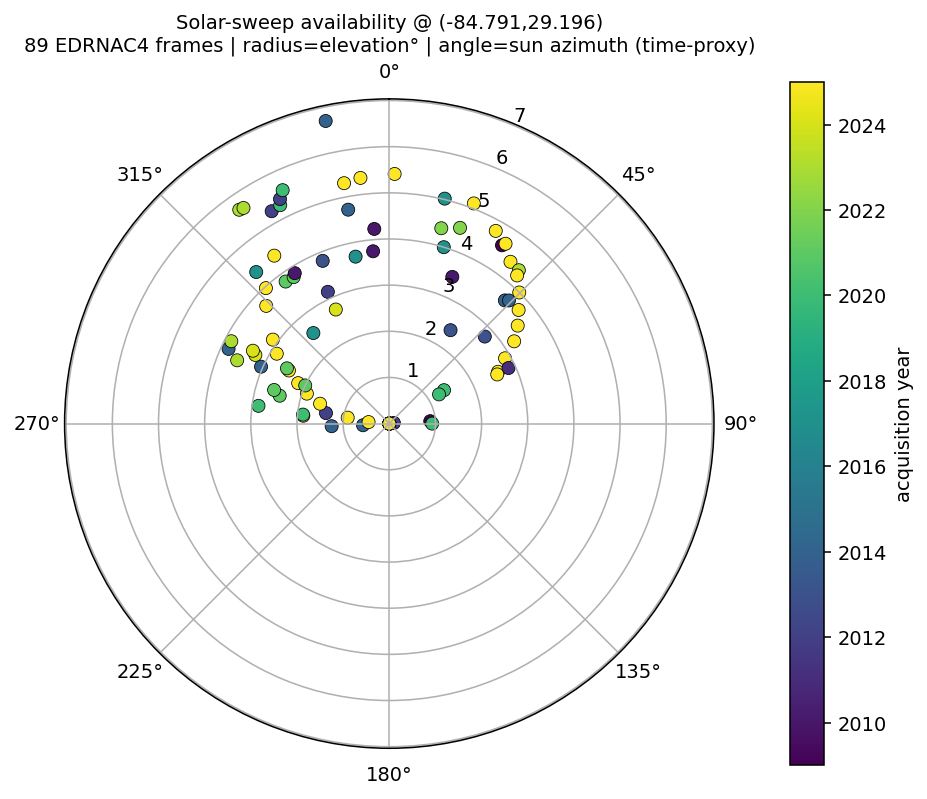

Values plotted in this chart, from the file beside it:
product, utc, incidence_deg, sun_elev_deg, emission_deg, phase_deg, sun_az_deg, az_source, center_lat, center_lon, download_url, covers_site, margin_m
nac.m1496378219le, 2025-03-12T00:22:32+00:00, 84.59, 5.41, 18.21, 66.52, 1.222, model, -84.75, 30.48, https://pds.lroc.im-ldi.com/data/LRO-L-L…, yes, 877
nac.m1259004576le, 2017-09-02T15:15:09+00:00, 84.98, 5.02, 1.7, 86.25, 13.84, model, -84.39, 25.75, https://pds.lroc.im-ldi.com/data/LRO-L-L…, yes, 672
nac.m1409532146le, 2022-06-10T20:27:59+00:00, 85.62, 4.38, 1.71, 87.3, 14.91, model, -84.69, 26.64, https://pds.lroc.im-ldi.com/data/LRO-L-L…, yes, 1232
nac.m1266635336le, 2017-11-29T22:54:29+00:00, 86.0, 4.0, 1.7, 87.1, 17.17, model, -84.46, 33.51, https://pds.lroc.im-ldi.com/data/LRO-L-L…, yes, 901
nac.m1409497010re, 2022-06-10T10:42:23+00:00, 85.49, 4.51, 1.16, 84.34, 19.87, model, -84.07, 19.53, https://pds.lroc.im-ldi.com/data/LRO-L-L…, yes, 908
nac.m1496237988le, 2025-03-10T09:25:21+00:00, 84.89, 5.11, 23.06, 62.1, 21.01, model, -84.78, 30.03, https://pds.lroc.im-ldi.com/data/LRO-L-L…, yes, 1032
nac.m126756593re, 2010-04-24T13:55:27+00:00, 86.54, 3.46, 1.14, 85.97, 23.25, model, -84.66, 29.3, https://pds.lroc.im-ldi.com/data/LRO-L-L…, yes, 640
nac.m1496181900le, 2025-03-09T17:50:33+00:00, 85.23, 4.77, 29.64, 56.0, 28.92, model, -84.81, 29.26, https://pds.lroc.im-ldi.com/data/LRO-L-L…, yes, 2371
nac.m111383847le, 2009-10-28T15:43:00+00:00, 85.43, 4.57, 1.71, 86.17, 32.3, model, -86.48, 27.14, https://pds.lroc.im-ldi.com/data/LRO-L-L…, yes, 687
nac.m1496153858le, 2025-03-09T10:03:11+00:00, 85.36, 4.64, 32.29, 53.57, 32.88, model, -84.73, 28.71, https://pds.lroc.im-ldi.com/data/LRO-L-L…, yes, 2613
nac.m1118537592re, 2013-03-21T20:38:45+00:00, 87.58, 2.42, 1.16, 87.09, 33.26, model, -85.46, 25.11, https://pds.lroc.im-ldi.com/data/LRO-L-L…, yes, 747
nac.m1496125807le, 2025-03-09T02:15:41+00:00, 85.62, 4.38, 36.25, 50.0, 36.84, model, -84.84, 29.21, https://pds.lroc.im-ldi.com/data/LRO-L-L…, yes, 2392
nac.m1434867405le, 2023-03-31T02:02:18+00:00, 85.65, 4.35, 68.35, 58.19, 40.19, model, -85.01, 26.45, https://pds.lroc.im-ldi.com/data/LRO-L-L…, yes, 8507
nac.m1496097780le, 2025-03-08T18:28:32+00:00, 85.76, 4.24, 38.62, 47.88, 40.79, model, -84.76, 29.4, https://pds.lroc.im-ldi.com/data/LRO-L-L…, yes, 2607
nac.m1169496158le, 2014-11-01T15:48:11+00:00, 86.34, 3.66, 1.69, 87.86, 43.18, model, -84.4, 27.43, https://pds.lroc.im-ldi.com/data/LRO-L-L…, yes, 1106
nac.m1169489046re, 2014-11-01T13:49:39+00:00, 86.28, 3.72, 1.14, 85.21, 44.18, model, -84.13, 26.91, https://pds.lroc.im-ldi.com/data/LRO-L-L…, yes, 953
nac.m1496069741le, 2025-03-08T10:41:14+00:00, 86.0, 4.0, 42.13, 44.79, 44.75, model, -84.79, 29.67, https://pds.lroc.im-ldi.com/data/LRO-L-L…, yes, 3149
nac.m1138847117le, 2013-11-11T22:10:50+00:00, 87.2, 2.8, 1.68, 88.71, 47.66, model, -86.02, 35.69, https://pds.lroc.im-ldi.com/data/LRO-L-L…, yes, 681
nac.m1496041687le, 2025-03-08T02:53:40+00:00, 86.27, 3.73, 46.06, 41.35, 48.71, model, -84.74, 28.91, https://pds.lroc.im-ldi.com/data/LRO-L-L…, yes, 4735
nac.m1496013656le, 2025-03-07T19:06:29+00:00, 86.5, 3.5, 48.99, 38.86, 52.66, model, -84.73, 29.33, https://pds.lroc.im-ldi.com/data/LRO-L-L…, yes, 4156
nac.m1495985617le, 2025-03-07T11:19:10+00:00, 86.76, 3.24, 51.82, 36.53, 56.62, model, -84.72, 29.6, https://pds.lroc.im-ldi.com/data/LRO-L-L…, yes, 4141
nac.m1353090727le, 2020-08-26T14:17:40+00:00, 88.61, 1.39, 1.7, 90.25, 58.6, model, -84.29, 24.06, https://pds.lroc.im-ldi.com/data/LRO-L-L…, yes, 616
nac.m1353083691re, 2020-08-26T12:20:24+00:00, 88.75, 1.25, 1.14, 87.66, 59.6, model, -84.14, 22.62, https://pds.lroc.im-ldi.com/data/LRO-L-L…, yes, 1262
nac.m1495957572le, 2025-03-07T03:31:45+00:00, 87.12, 2.88, 55.18, 33.84, 60.57, model, -84.71, 28.71, https://pds.lroc.im-ldi.com/data/LRO-L-L…, yes, 6315
nac.m1495929539le, 2025-03-06T19:44:32+00:00, 87.39, 2.61, 57.11, 32.43, 64.53, model, -84.75, 29.46, https://pds.lroc.im-ldi.com/data/LRO-L-L…, yes, 6636
nac.m177489547le, 2011-12-02T18:24:40+00:00, 87.15, 2.85, 1.69, 88.73, 65, model, -83.98, 28.46, https://pds.lroc.im-ldi.com/data/LRO-L-L…, yes, 744
nac.m1495922531le, 2025-03-06T17:47:43+00:00, 87.43, 2.57, 57.33, 32.29, 65.52, model, -84.77, 29.99, https://pds.lroc.im-ldi.com/data/LRO-L-L…, yes, 5366
nac.m1110539537le, 2012-12-19T06:57:50+00:00, 89.9, 0.1, 1.68, 91.58, 81.76, model, -84.8, 28.8, https://pds.lroc.im-ldi.com/data/LRO-L-L…, yes, 895
nac.m116101632re, 2009-12-22T06:12:46+00:00, 89.11, 0.89, 1.15, 87.96, 86.63, model, -86.03, 28.71, https://pds.lroc.im-ldi.com/data/LRO-L-L…, yes, 1277
nac.m1360522518re, 2020-11-20T14:40:51+00:00, 89.07, 0.93, 1.15, 88.71, 90, model, -84.3, 41.34, https://pds.lroc.im-ldi.com/data/LRO-L-L…, yes, 1360
nac.m1332390958le, 2019-12-31T00:21:31+00:00, 91.37, -1.37, 1.71, 92.36, 99.27, model, -85.09, 20.01, https://pds.lroc.im-ldi.com/data/LRO-L-L…, yes, 1287
nac.m1332369859re, 2019-12-30T18:29:52+00:00, 90.98, -0.98, 1.16, 90.28, 102.2, model, -84.85, 28.33, https://pds.lroc.im-ldi.com/data/LRO-L-L…, yes, 886
nac.m1467388615re, 2024-04-10T11:42:29+00:00, 94.66, -4.66, 79.95, 18.32, 131.6, model, -82.96, 25.16, https://pds.lroc.im-ldi.com/data/LRO-L-L…, yes, 8024
nac.m1360142117re, 2020-11-16T05:00:50+00:00, 93.62, -3.62, 1.14, 93.34, 143.7, model, -85.42, 39.73, https://pds.lroc.im-ldi.com/data/LRO-L-L…, yes, 1030
nac.m1262521242re, 2017-10-13T08:06:15+00:00, 94.22, -4.22, 75.03, 19.2, 237.7, model, -84.28, 25.11, https://pds.lroc.im-ldi.com/data/LRO-L-L…, yes, 18881
nac.m176186028re, 2011-11-17T16:19:21+00:00, 91.83, -1.83, 1.13, 90.86, 248.9, model, -84.37, 30.08, https://pds.lroc.im-ldi.com/data/LRO-L-L…, yes, 976
nac.m176179280le, 2011-11-17T14:26:53+00:00, 91.59, -1.59, 1.68, 92.96, 249.9, model, -84.62, 29.88, https://pds.lroc.im-ldi.com/data/LRO-L-L…, yes, 807
nac.m1497163465le, 2025-03-21T02:29:59+00:00, 91.56, -1.56, 70.77, 21.04, 250.4, model, -84.89, 27.32, https://pds.lroc.im-ldi.com/data/LRO-L-L…, yes, 13465
nac.m1315957189re, 2019-06-23T19:25:22+00:00, 90.96, -0.96, 1.15, 90.59, 258, model, -84.72, 31.29, https://pds.lroc.im-ldi.com/data/LRO-L-L…, yes, 623
nac.m1497079375le, 2025-03-20T03:08:29+00:00, 90.38, -0.38, 66.88, 23.6, 262.3, model, -84.82, 25.53, https://pds.lroc.im-ldi.com/data/LRO-L-L…, yes, 3479
nac.m1497051346le, 2025-03-19T19:21:19+00:00, 90.23, -0.23, 67.19, 23.11, 266.2, model, -84.73, 27.86, https://pds.lroc.im-ldi.com/data/LRO-L-L…, yes, 9956
nac.m1157708411re, 2014-06-18T05:25:44+00:00, 89.43, 0.57, 1.14, 88.37, 266.4, model, -85.81, 35.18, https://pds.lroc.im-ldi.com/data/LRO-L-L…, yes, 975
nac.m1157701256le, 2014-06-18T03:26:29+00:00, 88.75, 1.25, 1.69, 90.37, 267.4, model, -84.01, 26.44, https://pds.lroc.im-ldi.com/data/LRO-L-L…, yes, 901
nac.m1496995271le, 2025-03-19T03:46:45+00:00, 89.55, 0.45, 64.85, 24.73, 274.2, model, -84.87, 28.34, https://pds.lroc.im-ldi.com/data/LRO-L-L…, yes, 9073
nac.m1489333358re, 2024-12-20T11:28:10+00:00, 88.13, 1.87, 16.57, 90.54, 275.2, model, -84.74, 29.02, https://pds.lroc.im-ldi.com/data/LRO-L-L…, yes, 1083
nac.m1346447421le, 2020-06-10T16:55:54+00:00, 88.12, 1.88, 1.71, 88.85, 276, model, -85.09, 14.41, https://pds.lroc.im-ldi.com/data/LRO-L-L…, yes, 1510
nac.m1341331935re, 2020-04-12T11:57:48+00:00, 87.14, 2.86, 1.15, 86.54, 277.7, model, -84.14, 22.98, https://pds.lroc.im-ldi.com/data/LRO-L-L…, yes, 1259
nac.m1496967244le, 2025-03-18T19:59:37+00:00, 89.09, 0.91, 62.6, 26.5, 278.1, model, -84.59, 27.72, https://pds.lroc.im-ldi.com/data/LRO-L-L…, yes, 4945
nac.m1096381399re, 2012-07-08T10:08:52+00:00, 88.61, 1.39, 1.14, 87.56, 279.4, model, -85.97, 32.8, https://pds.lroc.im-ldi.com/data/LRO-L-L…, yes, 714
nac.m1371902786re, 2021-04-01T07:51:59+00:00, 87.55, 2.45, 1.15, 87.17, 284.3, model, -84.95, 31.04, https://pds.lroc.im-ldi.com/data/LRO-L-L…, yes, 626
nac.m1496911170le, 2025-03-18T04:25:02+00:00, 88.44, 1.56, 59.49, 28.95, 286, model, -84.7, 28.22, https://pds.lroc.im-ldi.com/data/LRO-L-L…, yes, 5016
nac.m1371888733le, 2021-04-01T03:57:47+00:00, 87.4, 2.6, 1.7, 88.08, 286.3, model, -84.96, 31.27, https://pds.lroc.im-ldi.com/data/LRO-L-L…, yes, 1107
nac.m1496883126le, 2025-03-17T20:37:39+00:00, 88.1, 1.9, 57.68, 30.42, 290, model, -84.68, 28.38, https://pds.lroc.im-ldi.com/data/LRO-L-L…, yes, 4247
nac.m1433078591re, 2023-03-10T09:08:44+00:00, 86.43, 3.57, 1.16, 86.15, 292.6, model, -84.68, 24.96, https://pds.lroc.im-ldi.com/data/LRO-L-L…, yes, 1665
nac.m1160064736re, 2014-07-15T11:57:49+00:00, 86.96, 3.04, 1.14, 86.2, 293.9, model, -85.32, 32.17, https://pds.lroc.im-ldi.com/data/LRO-L-L…, yes, 678
nac.m1496855079le, 2025-03-17T12:50:11+00:00, 87.84, 2.16, 56.24, 31.61, 293.9, model, -84.8, 28.84, https://pds.lroc.im-ldi.com/data/LRO-L-L…, yes, 6173
nac.m1376933972re, 2021-05-29T13:25:05+00:00, 88.0, 2.0, 1.16, 87.24, 294.4, model, -84.79, 30.94, https://pds.lroc.im-ldi.com/data/LRO-L-L…, yes, 622
nac.m1160057598le, 2014-07-15T09:58:51+00:00, 86.16, 3.84, 1.69, 87.38, 294.9, model, -84.4, 27.38, https://pds.lroc.im-ldi.com/data/LRO-L-L…, yes, 686
nac.m1461112282le, 2024-01-28T20:16:55+00:00, 86.74, 3.26, 12.7, 87.09, 297.1, model, -85.02, 34.7, https://pds.lroc.im-ldi.com/data/LRO-L-L…, yes, 2445
nac.m1433043518re, 2023-03-09T23:24:11+00:00, 86.14, 3.86, 1.16, 85.87, 297.5, model, -84.69, 26.32, https://pds.lroc.im-ldi.com/data/LRO-L-L…, yes, 1717
... 29 more rows
